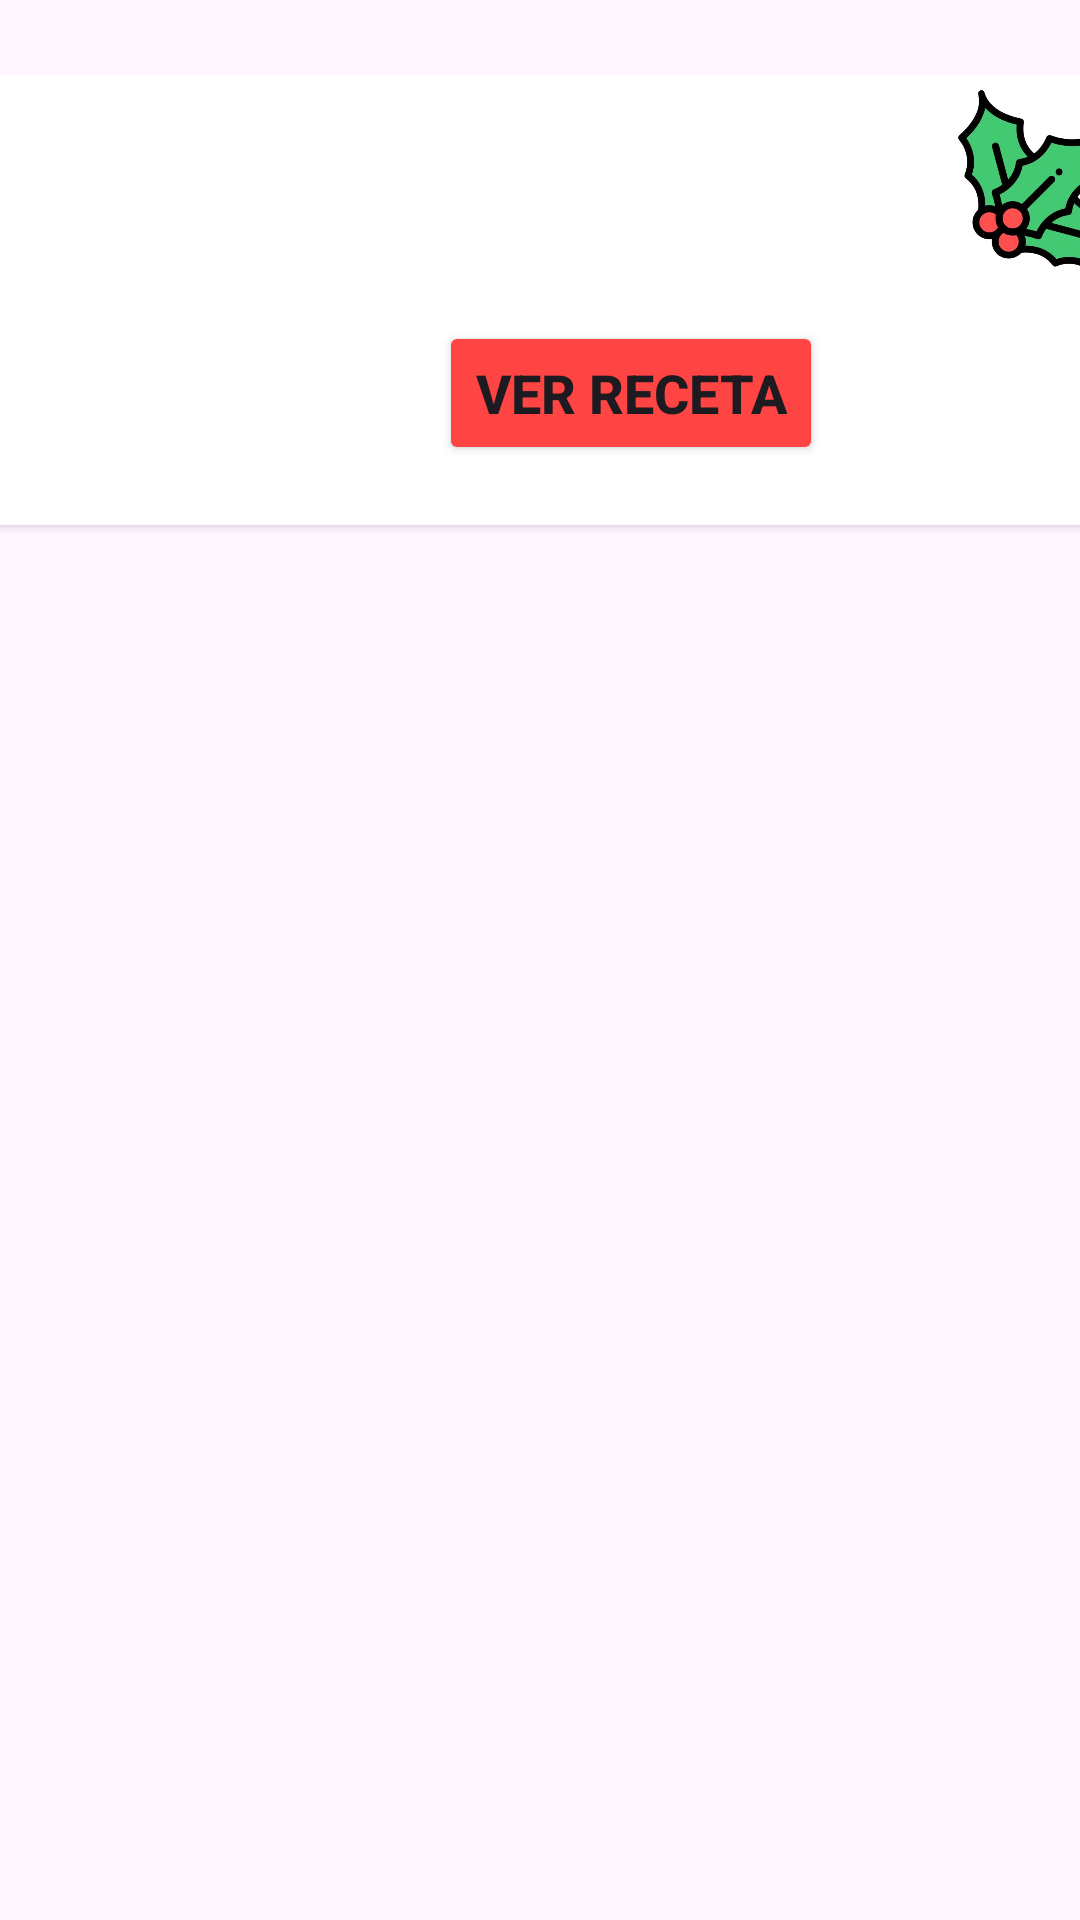

Produce the Android XML layout that renders to this screen, including the resource entries it uses.
<!-- AndroidManifest.xml: application theme Theme.Munoz_Daniel_practicaPMDM -->
<!-- res/layout/list_dulces.xml -->
<?xml version="1.0" encoding="utf-8"?>
<androidx.constraintlayout.widget.ConstraintLayout xmlns:android="http://schemas.android.com/apk/res/android"
    xmlns:tools="http://schemas.android.com/tools"
    android:layout_width="match_parent"
    android:layout_height="200dp"
    xmlns:app="http://schemas.android.com/apk/res-auto"
    android:paddingTop="25dp"
    android:paddingBottom="25dp"
    >
    <androidx.cardview.widget.CardView
        android:layout_width="400dp"
        android:layout_height="wrap_content"
        app:layout_constraintTop_toTopOf="parent"
        app:layout_constraintEnd_toEndOf="parent"
        app:layout_constraintStart_toStartOf="parent"
        app:cardCornerRadius="10dp"
        >

        <androidx.constraintlayout.widget.ConstraintLayout
            android:layout_width="match_parent"
            android:layout_height="150dp"
            android:paddingStart="10dp"
            >

            <ImageView
                android:id="@+id/image_dulce"
                android:layout_width="98dp"
                android:layout_height="103dp"
                android:layout_marginStart="10dp"
                app:layout_constraintStart_toStartOf="parent"
                app:layout_constraintTop_toTopOf="parent"
                app:layout_constraintBottom_toBottomOf="parent"
                />

            <TextView
                android:id="@+id/txt_dulcenombre"
                android:layout_width="175dp"
                android:layout_height="wrap_content"
                android:layout_marginStart="24dp"
                android:layout_marginTop="16dp"
                android:gravity="center|top"
                android:textSize="23sp"
                android:textAlignment="center"
                app:layout_constraintStart_toEndOf="@+id/image_dulce"
                app:layout_constraintTop_toTopOf="parent" />

            <Button
                android:id="@+id/btn_verreceta"
                android:layout_width="wrap_content"
                android:layout_height="wrap_content"
                android:layout_marginStart="48dp"
                android:layout_marginBottom="20dp"
                android:backgroundTint="@android:color/holo_red_light"
                android:text="Ver receta"
                android:textSize="18sp"
                android:textStyle="bold"
                app:layout_constraintBottom_toBottomOf="parent"
                app:layout_constraintStart_toEndOf="@+id/image_dulce" />

            <ImageView
                android:layout_width="61dp"
                android:layout_height="71dp"
                android:src="@drawable/guirnalda_removebg"
                app:layout_constraintEnd_toEndOf="parent"
                app:layout_constraintTop_toTopOf="parent" />

        </androidx.constraintlayout.widget.ConstraintLayout>



    </androidx.cardview.widget.CardView>


</androidx.constraintlayout.widget.ConstraintLayout>
<!-- resources referenced by this layout -->
<resources>
  <!-- drawable guirnalda_removebg: png bitmap (drawable, 196723 bytes) -->
  <style name="Theme.Munoz_Daniel_practicaPMDM" parent="Base.Theme.Munoz_Daniel_practicaPMDM" />
  <style name="Base.Theme.Munoz_Daniel_practicaPMDM" parent="Theme.Material3.DayNight.NoActionBar">
          
          
  
  
      </style>
</resources>
